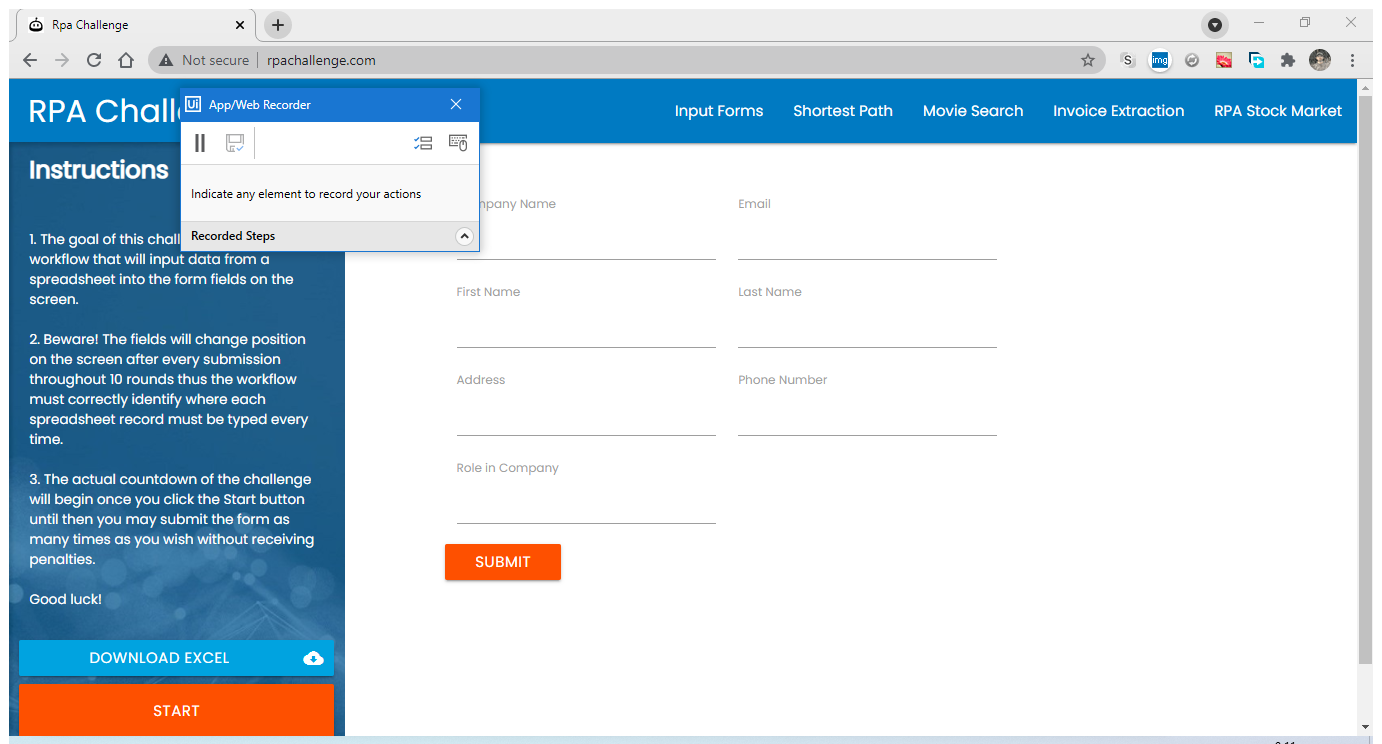
Task: RPA Challenge Anchor

Workflow: Main

Step 1: Use Browser Chrome: Rpa Challenge in window 'Rpa Challenge' (chrome.exe)

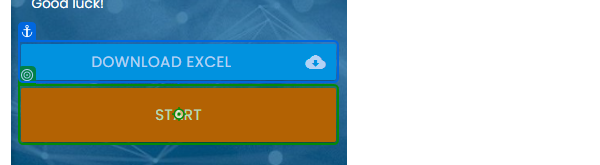
Step 2: click on 'Start'

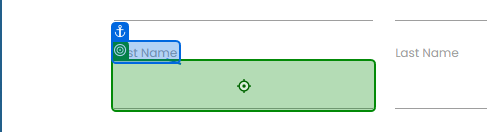
Step 3: type "[CurrentRow("First Name").ToString]" into 'First Name'

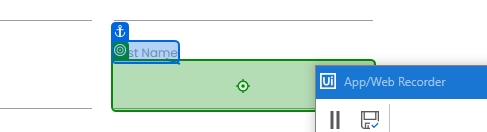
Step 4: type "[CurrentRow("Last Name ").ToString]" into 'Last Name'

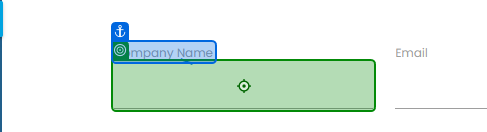
Step 5: type "[CurrentRow("Company Name").ToString]" into 'Company Name'

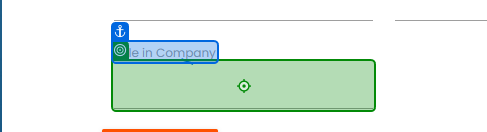
Step 6: type "[CurrentRow("Role In Company").ToString]" into 'Role in Company'

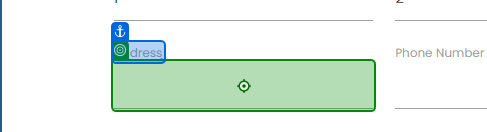
Step 7: type "[CurrentRow("Address").ToString]" into 'Address'

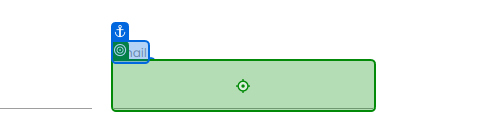
Step 8: type "[CurrentRow("Email").ToString]" into 'Email'

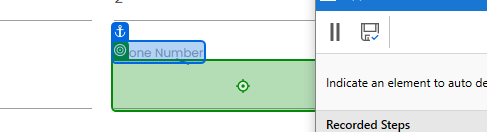
Step 9: type "[CurrentRow("Phone Number").ToString]" into 'Phone Number'

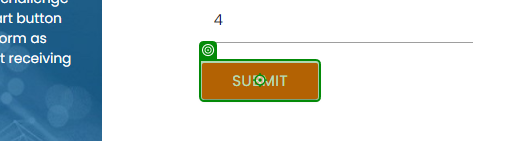
Step 10: click on 'Submit'